Run: headless pygame with SDL's dummy video driver; simulated clock (each Clock.tick advances the game by its frame time, no real sleeping); random seed 0; keys injected as events and as key.get_pressed() state; no mouse input.
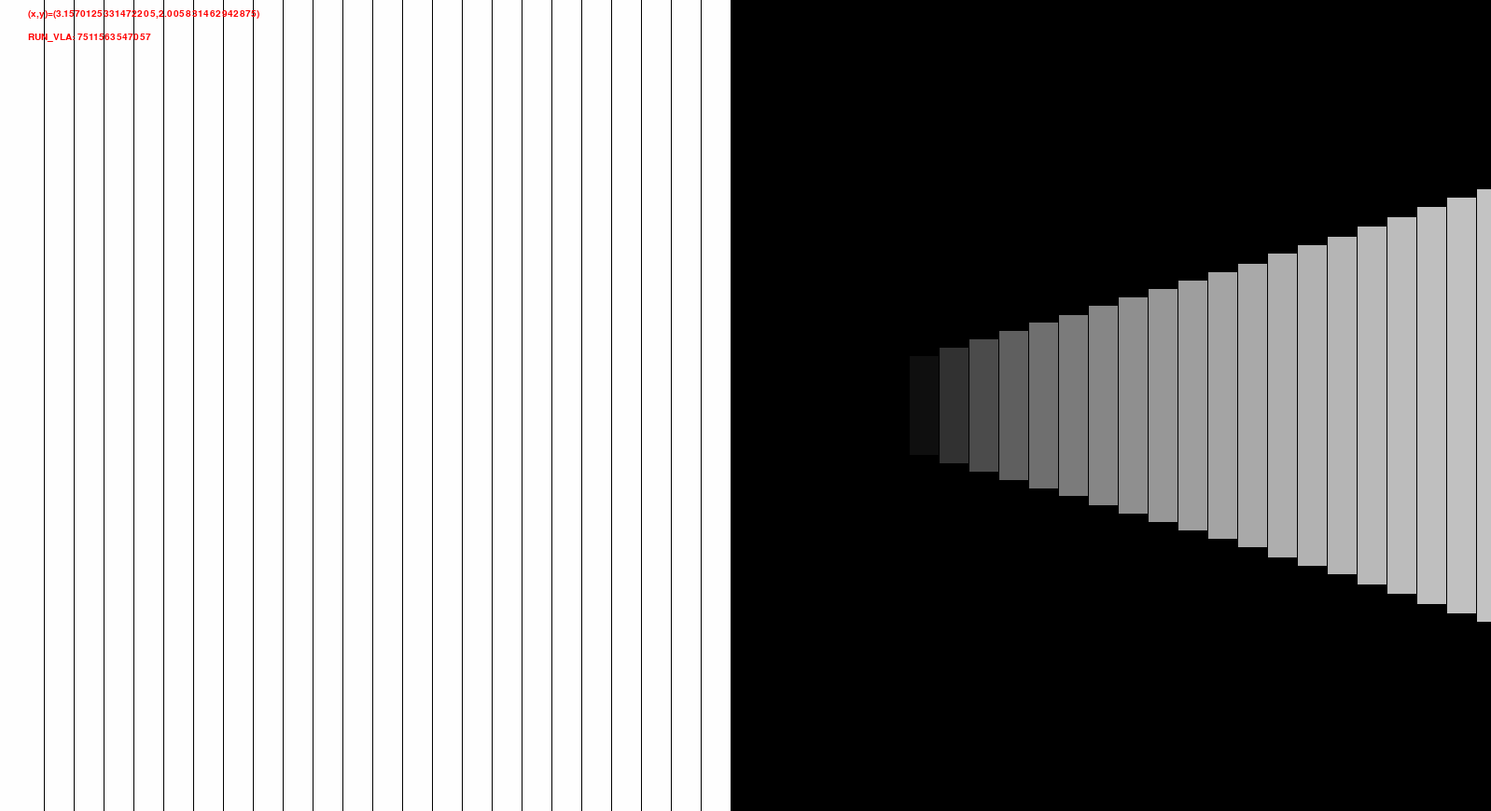
Frame 1 of 4 · flips 1–60 · no input
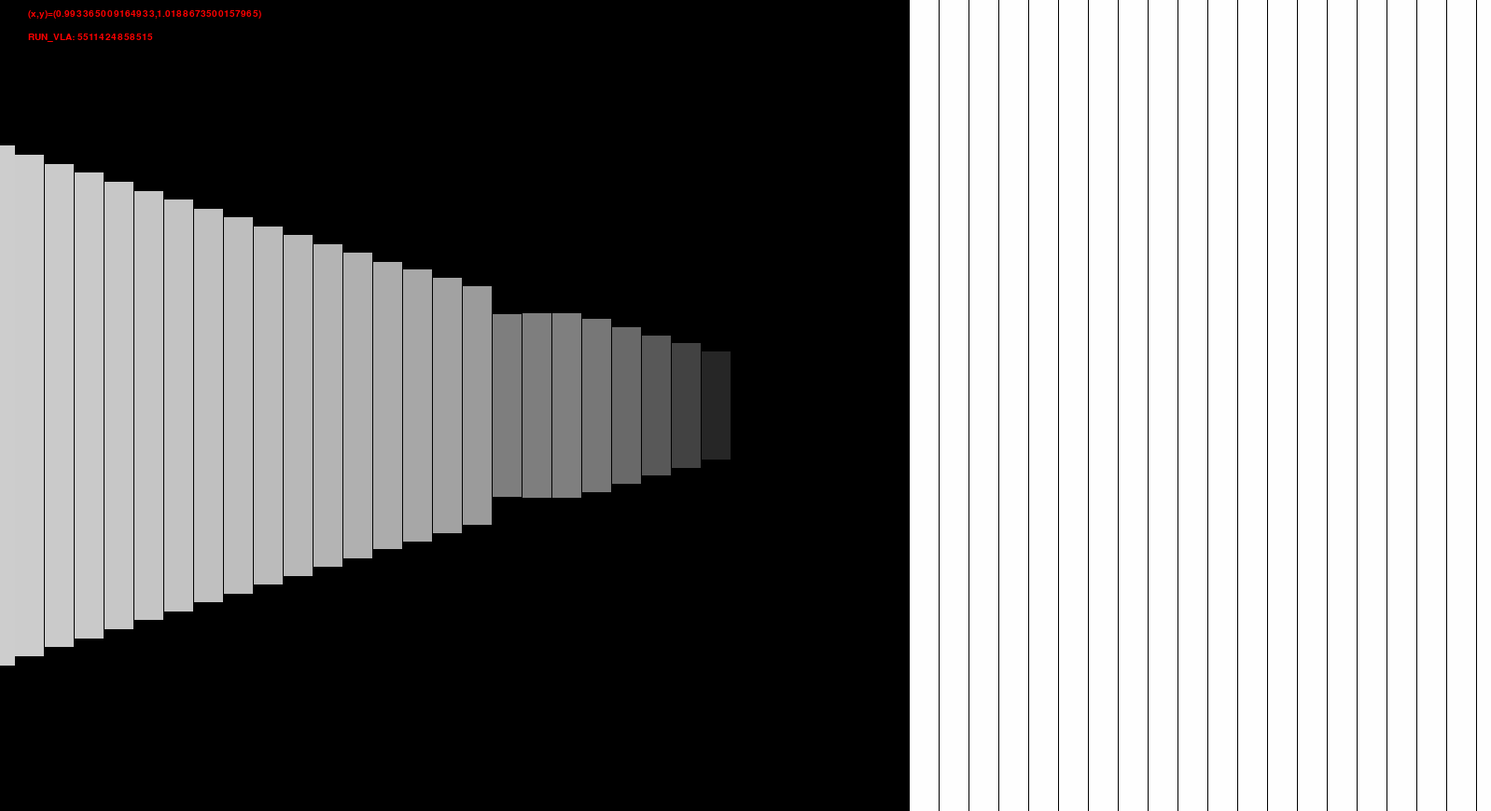
Frame 2 of 4 · flips 61–180 · tapped SPACE, RETURN · held RIGHT (→), D
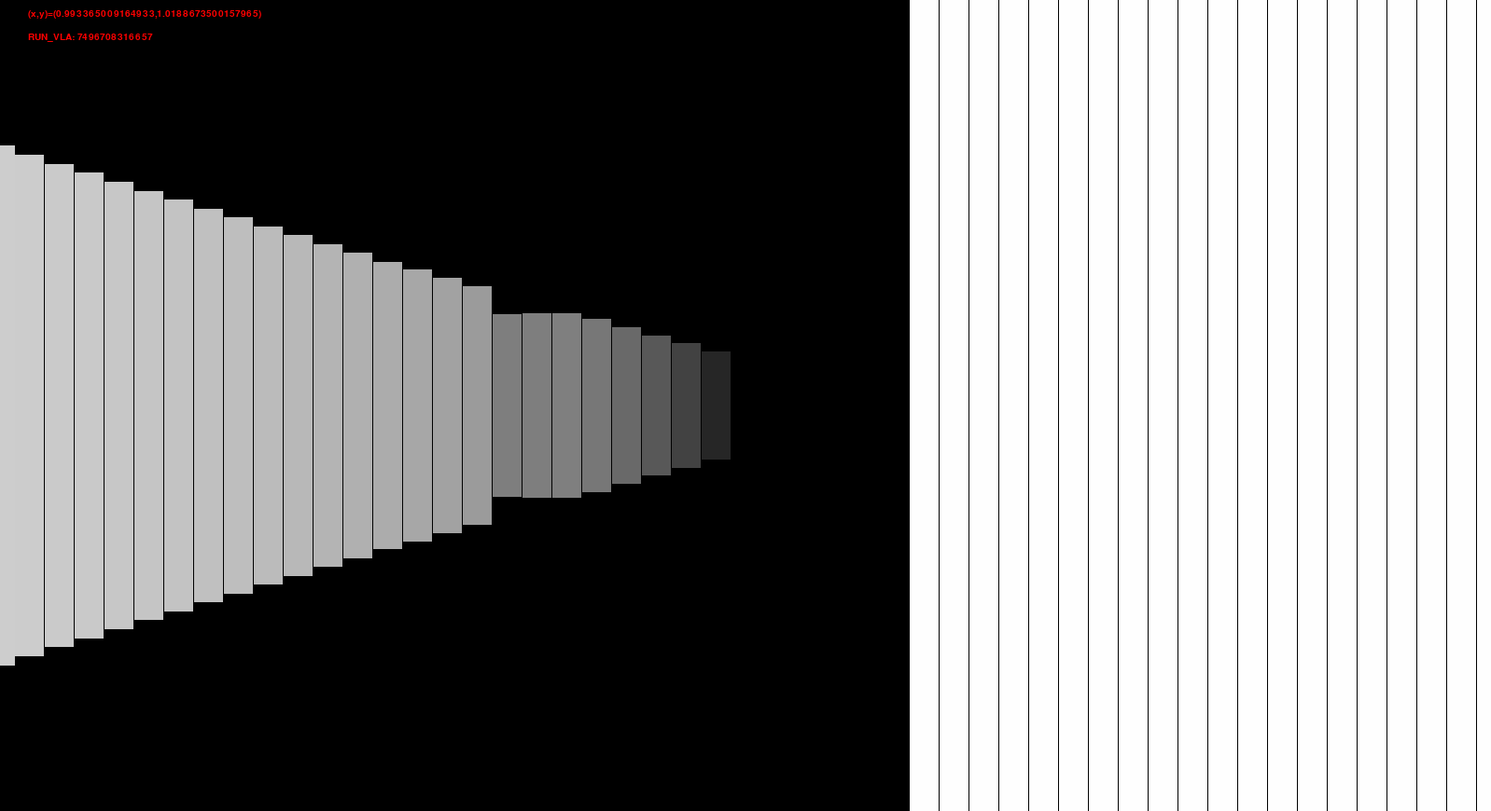
Frame 3 of 4 · flips 181–300 · held DOWN (↓), S
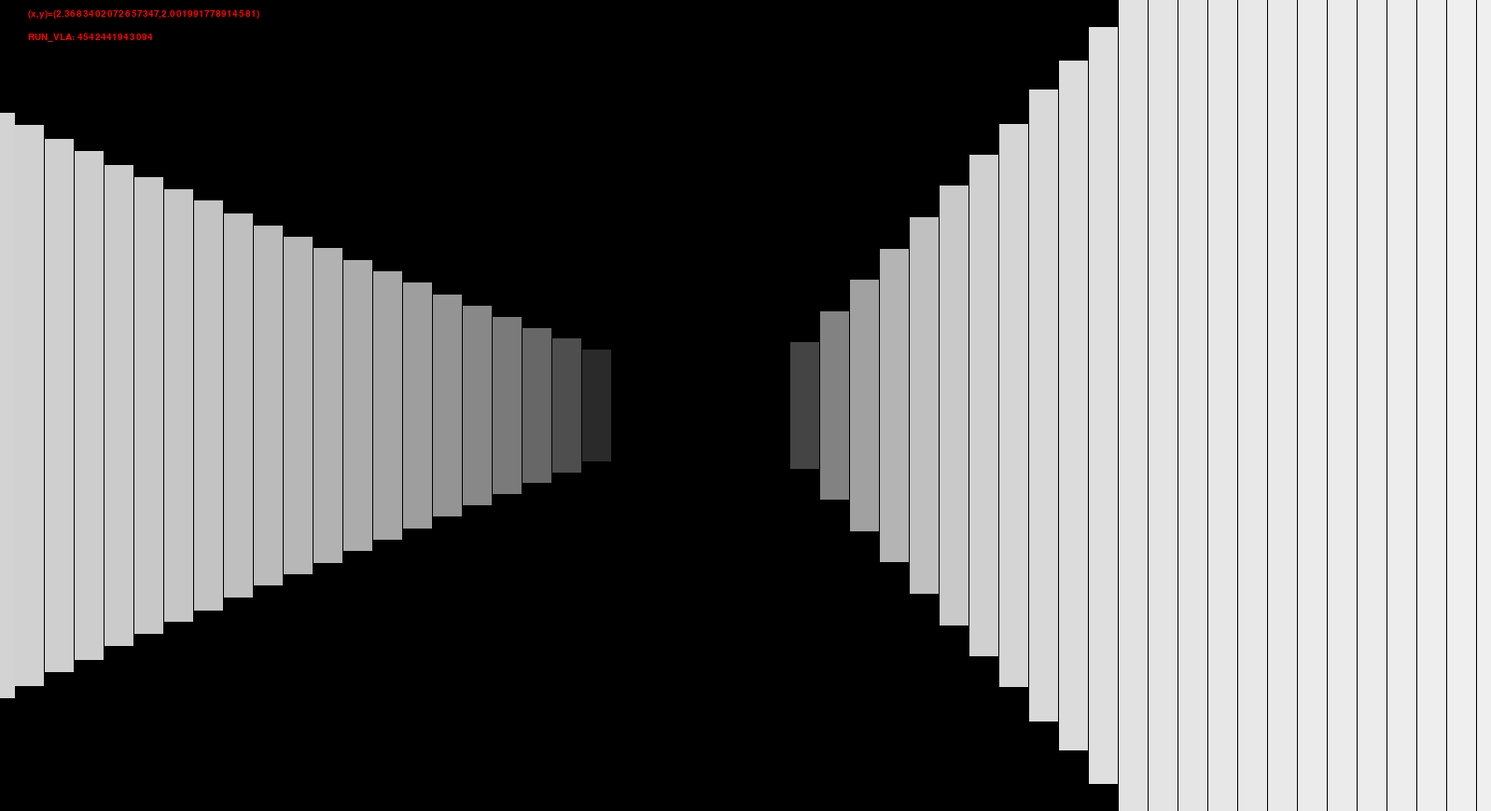
Frame 4 of 4 · flips 301–420 · held LEFT (←), A, UP (↑), W

The pygame program that drew these frames:

#!/usr/bin/env python
# -*- coding: utf-8 -*-
import pygame
from pygame.locals import *
import math as m
import sys
import random

#JUST A 3D MAZE DEMO

win_width, win_height = (1598,870) #(1500, 800)#(1598,870)#(1600, 900)
fps = 165 # 165hz monitor btw the way
#color = [203,232,200]
display = pygame.display.set_mode((win_width, win_height))
pygame.display.set_caption("Raycasting")
clock = pygame.time.Clock()
#active_run = False
random_num = random.randint(1000000000000,9999999999999)

pygame.init()
text_font = pygame.font.SysFont("monospace",15)

'''environment = [
    [1, 1, 1, 1, 1],
    [1, 0, 0, 0, 1],
    [1, 0, 1, 0, 1],
    [1, 0, 0, 0, 1],
    [1, 1, 1, 1, 1],
]'''
environment = [
[1, 1, 1, 1, 1, 1, 1, 1, 1, 1, 1, 1, 1, 1, 1],
[1, 0, 0, 0, 0, 0, 0, 0, 0, 0, 0, 0, 0, 0, 1],
[1, 0, 1, 1, 1, 0, 1, 1, 1, 1, 1, 1, 1, 0, 1],
[1, 0, 1, 1, 1, 0, 1, 1, 1, 0, 0, 0, 1, 0, 1],
[1, 0, 1, 1, 1, 0, 0, 1, 1, 0, 1, 0, 0, 0, 1],
[1, 0, 1, 1, 1, 1, 0, 1, 1, 0, 0, 1, 1, 0, 1],
[1, 0, 1, 1, 1, 0, 0, 1, 1, 1, 0, 1, 1, 0, 1],
[1, 0, 1, 1, 1, 0, 1, 1, 1, 0, 0, 1, 1, 0, 1],
[1, 0, 1, 0, 0, 0, 1, 1, 1, 0, 1, 1, 1, 0, 1],
[1, 0, 1, 0, 1, 1, 1, 0, 0, 0, 0, 1, 1, 0, 1],
[1, 0, 1, 0, 0, 0, 0, 0, 0, 1, 1, 1, 1, 0, 1],
[1, 0, 1, 1, 1, 1, 1, 1, 1, 1, 1, 1, 1, 0, 1],
[1, 0, 1, 1, 1, 1, 1, 1, 1, 1, 1, 1, 1, 0, 1],
[1, 0, 0, 0, 0, 0, 0, 0, 0, 0, 0, 0, 0, 0, 1],
[1, 1, 1, 1, 1, 1, 1, 1, 1, 1, 1, 1, 1, 1, 1],
]
    
fov = 50#80
xpos, ypos = (1, 1)
rot_r = 0

sensitivity = m.pi/256
move_speed = 0.01

precision = 0.02

wk, sk, ak, dk = False, False, False, False

def make_change():
    global environment
    ran1 = random.randint(1,13)
    ran2 = random.randint(1,13)
    print(ran1)
    print(ran2)
    
    if environment[ran1][ran2] == 1:
        environment[ran1][ran2] = 0
    else:
        environment[ran1][ran2] = 1
    print(environment)

def active_run_controler():
    global active_run
    if active_run == True:
        active_run = False
    else:
        active_run = True

run = True
while run == True:
    
    clock.tick(fps)
    pygame.display.update()
    pygame.display.set_caption("Raycasting - FPS: " + str(round(clock.get_fps())))
    

    for e in pygame.event.get():
        if e.type == QUIT:
            run = False
            pygame.quit()
            sys.exit()
        
        if e.type == KEYDOWN:
            if e.key == pygame.K_w:
                wk = True
            if e.key == pygame.K_s:
                sk = True
            if e.key == pygame.K_a:
                ak = True
            if e.key == pygame.K_d:
                dk = True
        if e.type == KEYUP:
            if e.key == pygame.K_w:
                wk = False
            if e.key == pygame.K_s:
                sk = False
            if e.key == pygame.K_a:
                ak = False
            if e.key == pygame.K_d:
                dk = False
            if e.key == pygame.K_z:
                active_run_controler()
            if e.key == pygame.K_g:
                make_change()

    x, y = (xpos, ypos)

    
    if wk == True:
        x, y = (x+move_speed*m.cos(rot_r), y+move_speed*m.sin(rot_r))
    if sk == True:
        x, y = (x-move_speed*m.cos(rot_r), y-move_speed*m.sin(rot_r))
    if ak == True:
        rot_r -= sensitivity
    if dk == True:
        rot_r += sensitivity
    if environment[int(x)][int(y)] == 0:
        xpos, ypos = (x, y)

    display.fill((0, 0, 0))
    #display.fill(color)

    for i in range(fov+1):
        rot_d = rot_r + m.radians(i - fov/2)
        x, y = (xpos, ypos)
        sin, cos = (precision*m.sin(rot_d), precision*m.cos(rot_d))
        j = 0
        while True:
            x, y = (x + cos, y + sin)
            j += 1
            #print(environment[int(x)][int(y)])
            if environment[int(x)][int(y)] != 0:
                
                tile = environment[int(x)][int(y)]
                d = j
                j = j * m.cos(m.radians(i-fov/2))
                height = (10/j * 2500)
                break
        if d/2 > 255:
            d = 510
        pygame.draw.line(display,
                         (255-d/2, 255-d/2, 255-d/2), # color
                         (i*(win_width/fov), (win_height/2) + height), # pos 1
                         (i*(win_width/fov), (win_height/2) - height), # pos 2
                         width=int(win_width/fov))
        
    text1 = text_font.render("(x,y)=("+str(x)+","+str(y)+")",1,(255,0,0))
    display.blit(text1,(30,10))
    active_run = random.choice([False,True])
    if active_run == True:
        random_num = random.randint(1000000000000,9999999999999)
    text2 = text_font.render("RUN_VLA: {}".format(str(random_num)),1,(255,0,0))
    display.blit(text2,(30,35))
